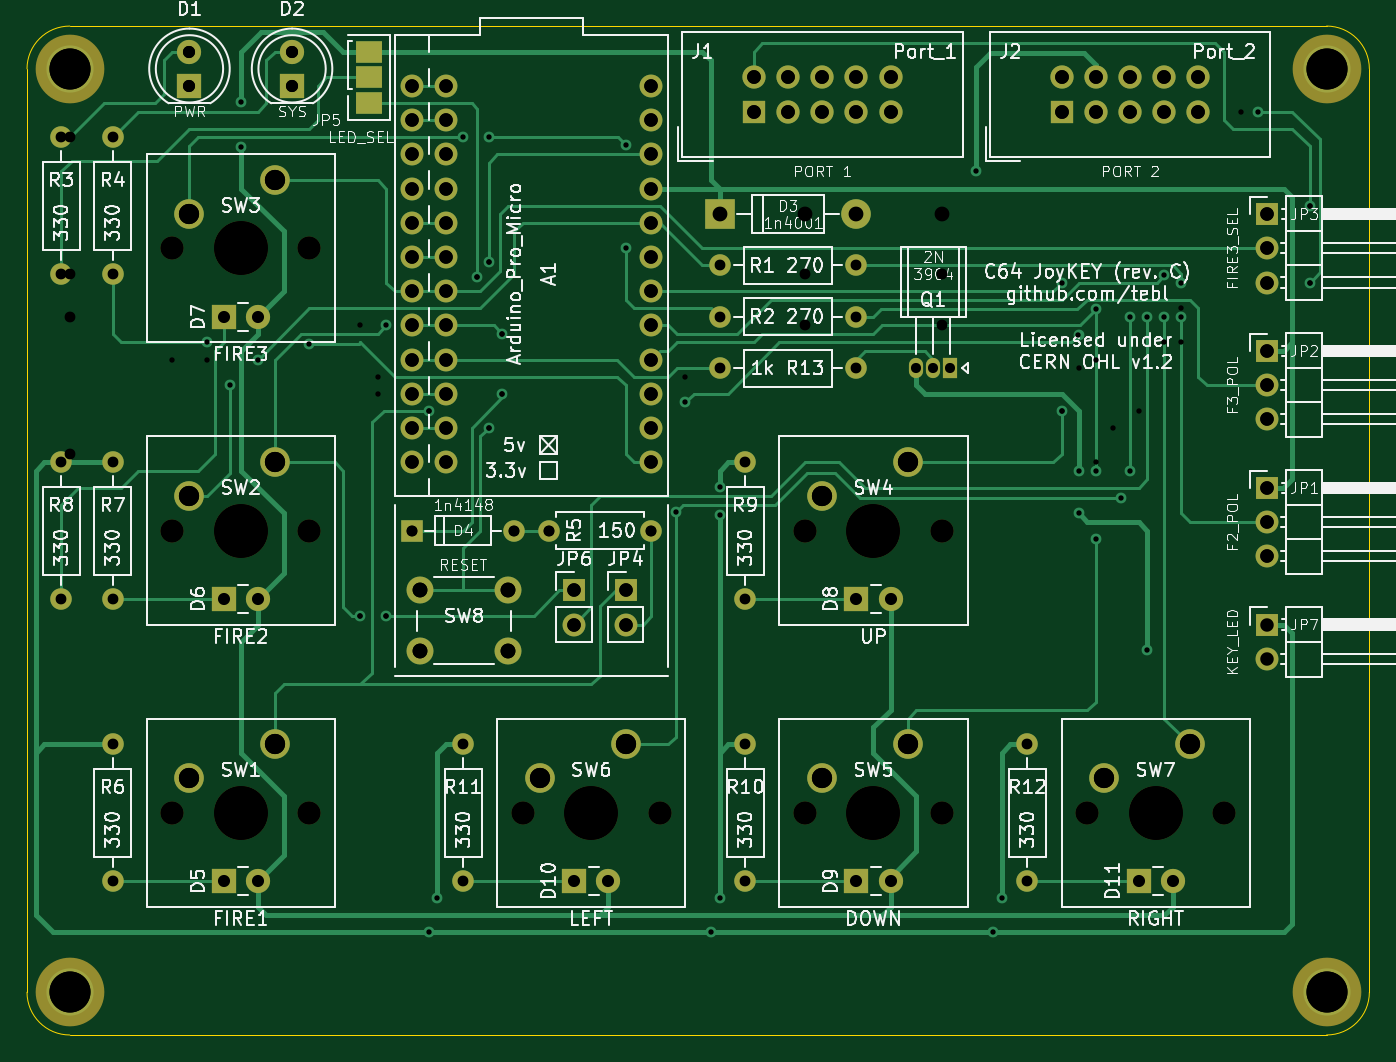
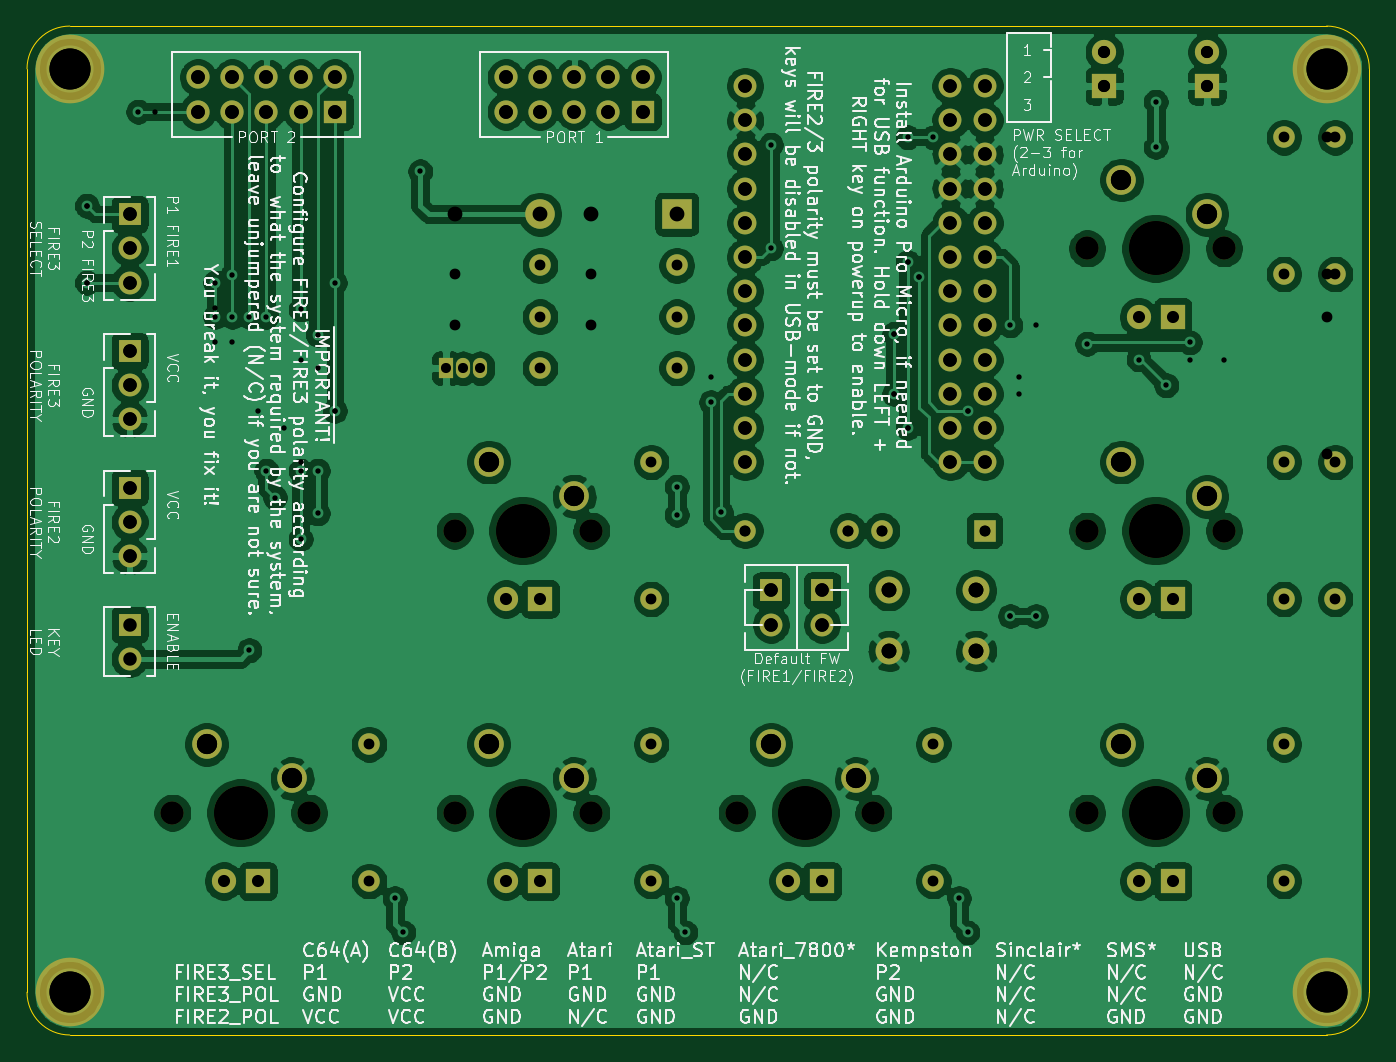
Circuit board: 12 layer files. Board 99.7 x 74.9 mm.
- bottom_copper: C64 Joykey-B_Cu.gbl (298314 bytes)
- bottom_mask: C64 Joykey-B_Mask.gbs (5523 bytes)
- paste: C64 Joykey-B_Paste.gbp (497 bytes)
- bottom_silk: C64 Joykey-B_SilkS.gbo (157138 bytes)
- outline: C64 Joykey-Edge_Cuts.gm1 (1043 bytes)
- top_copper: C64 Joykey-F_Cu.gtl (25286 bytes)
- top_mask: C64 Joykey-F_Mask.gts (5631 bytes)
- paste: C64 Joykey-F_Paste.gtp (605 bytes)
- top_silk: C64 Joykey-F_SilkS.gto (112103 bytes)
- drill: C64 Joykey-NPTH.drl (349 bytes)
- drill: C64 Joykey-PTH.drl (2862 bytes)
- drill: C64 Joykey.drl (2564 bytes)

=== bottom_copper: C64 Joykey-B_Cu.gbl (298314 bytes, source omitted) ===
=== bottom_mask: C64 Joykey-B_Mask.gbs ===
G04 #@! TF.GenerationSoftware,KiCad,Pcbnew,(5.1.8)-1*
G04 #@! TF.CreationDate,2021-01-08T19:52:48+01:00*
G04 #@! TF.ProjectId,C64 Joykey,43363420-4a6f-4796-9b65-792e6b696361,rev?*
G04 #@! TF.SameCoordinates,Original*
G04 #@! TF.FileFunction,Soldermask,Bot*
G04 #@! TF.FilePolarity,Negative*
%FSLAX46Y46*%
G04 Gerber Fmt 4.6, Leading zero omitted, Abs format (unit mm)*
G04 Created by KiCad (PCBNEW (5.1.8)-1) date 2021-01-08 19:52:48*
%MOMM*%
%LPD*%
G01*
G04 APERTURE LIST*
%ADD10C,1.600000*%
%ADD11O,1.600000X1.600000*%
%ADD12C,1.700000*%
%ADD13C,2.200000*%
%ADD14C,4.000000*%
%ADD15C,5.100000*%
%ADD16C,1.800000*%
%ADD17R,1.800000X1.800000*%
%ADD18C,2.000000*%
%ADD19R,1.700000X1.700000*%
%ADD20O,1.700000X1.700000*%
%ADD21R,1.727200X1.727200*%
%ADD22O,1.727200X1.727200*%
%ADD23O,2.200000X2.200000*%
%ADD24R,2.200000X2.200000*%
%ADD25R,1.600000X1.600000*%
%ADD26O,1.050000X1.500000*%
%ADD27R,1.050000X1.500000*%
G04 APERTURE END LIST*
D10*
X202565000Y-107950000D03*
D11*
X192405000Y-107950000D03*
D10*
X179705000Y-120015000D03*
D11*
X187325000Y-120015000D03*
D10*
X143510000Y-125095000D03*
D11*
X143510000Y-114935000D03*
X147320000Y-135890000D03*
D10*
X147320000Y-146050000D03*
D11*
X147320000Y-114935000D03*
D10*
X147320000Y-125095000D03*
D12*
X172085000Y-114935000D03*
X172085000Y-112395000D03*
X172085000Y-109855000D03*
X172085000Y-107315000D03*
X172085000Y-104775000D03*
X172085000Y-102235000D03*
X172085000Y-99695000D03*
X172085000Y-97155000D03*
X172085000Y-94615000D03*
X172085000Y-92075000D03*
X172085000Y-89535000D03*
X172085000Y-86995000D03*
X169545000Y-89535000D03*
X169545000Y-92075000D03*
X169545000Y-94615000D03*
X169545000Y-97155000D03*
X169545000Y-99695000D03*
X169545000Y-102235000D03*
X169545000Y-104775000D03*
X169545000Y-107315000D03*
X169545000Y-109855000D03*
X169545000Y-112395000D03*
X169545000Y-114935000D03*
X187325000Y-114935000D03*
X187325000Y-112395000D03*
X187325000Y-109855000D03*
X187325000Y-107315000D03*
X187325000Y-104775000D03*
X187325000Y-102235000D03*
X187325000Y-99695000D03*
X187325000Y-97155000D03*
X187325000Y-94615000D03*
X187325000Y-92075000D03*
X187325000Y-89535000D03*
X187325000Y-86995000D03*
X169545000Y-86995000D03*
D13*
X159385000Y-135890000D03*
X153035000Y-138430000D03*
D14*
X156845000Y-140970000D03*
D12*
X151765000Y-140970000D03*
X161925000Y-140970000D03*
X161925000Y-120015000D03*
X151765000Y-120015000D03*
D14*
X156845000Y-120015000D03*
D13*
X153035000Y-117475000D03*
X159385000Y-114935000D03*
X159385000Y-93980000D03*
X153035000Y-96520000D03*
D14*
X156845000Y-99060000D03*
D12*
X151765000Y-99060000D03*
X161925000Y-99060000D03*
X208915000Y-120015000D03*
X198755000Y-120015000D03*
D14*
X203835000Y-120015000D03*
D13*
X200025000Y-117475000D03*
X206375000Y-114935000D03*
X206375000Y-135890000D03*
X200025000Y-138430000D03*
D14*
X203835000Y-140970000D03*
D12*
X198755000Y-140970000D03*
X208915000Y-140970000D03*
X187960000Y-140970000D03*
X177800000Y-140970000D03*
D14*
X182880000Y-140970000D03*
D13*
X179070000Y-138430000D03*
X185420000Y-135890000D03*
X227330000Y-135890000D03*
X220980000Y-138430000D03*
D14*
X224790000Y-140970000D03*
D12*
X219710000Y-140970000D03*
X229870000Y-140970000D03*
D15*
X144145000Y-154305000D03*
X237490000Y-154305000D03*
X237490000Y-85725000D03*
X144145000Y-85725000D03*
D16*
X153035000Y-84455000D03*
D17*
X153035000Y-86995000D03*
X160655000Y-86995000D03*
D16*
X160655000Y-84455000D03*
D18*
X176680000Y-124460000D03*
X176680000Y-128960000D03*
X170180000Y-124460000D03*
X170180000Y-128960000D03*
D19*
X233045000Y-116840000D03*
D20*
X233045000Y-119380000D03*
X233045000Y-121920000D03*
X233045000Y-111760000D03*
X233045000Y-109220000D03*
D19*
X233045000Y-106680000D03*
D20*
X233045000Y-101600000D03*
X233045000Y-99060000D03*
D19*
X233045000Y-96520000D03*
D21*
X194945000Y-88900000D03*
D22*
X197485000Y-88900000D03*
X200025000Y-88900000D03*
X202565000Y-88900000D03*
X205105000Y-88900000D03*
X194945000Y-86360000D03*
X197485000Y-86360000D03*
X200025000Y-86360000D03*
X202565000Y-86360000D03*
X205105000Y-86360000D03*
X227965000Y-86360000D03*
X225425000Y-86360000D03*
X222885000Y-86360000D03*
X220345000Y-86360000D03*
X217805000Y-86360000D03*
X227965000Y-88900000D03*
X225425000Y-88900000D03*
X222885000Y-88900000D03*
X220345000Y-88900000D03*
D21*
X217805000Y-88900000D03*
D23*
X202565000Y-96520000D03*
D24*
X192405000Y-96520000D03*
D11*
X177165000Y-120015000D03*
D25*
X169545000Y-120015000D03*
D16*
X158115000Y-146050000D03*
D17*
X155575000Y-146050000D03*
D16*
X158115000Y-125095000D03*
D17*
X155575000Y-125095000D03*
D16*
X158115000Y-104140000D03*
D17*
X155575000Y-104140000D03*
X202565000Y-125095000D03*
D16*
X205105000Y-125095000D03*
D17*
X202565000Y-146050000D03*
D16*
X205105000Y-146050000D03*
X184150000Y-146050000D03*
D17*
X181610000Y-146050000D03*
X223520000Y-146050000D03*
D16*
X226060000Y-146050000D03*
D10*
X192405000Y-100330000D03*
D11*
X202565000Y-100330000D03*
X202565000Y-104140000D03*
D10*
X192405000Y-104140000D03*
X143510000Y-90805000D03*
D11*
X143510000Y-100965000D03*
X147320000Y-100965000D03*
D10*
X147320000Y-90805000D03*
D11*
X194310000Y-114935000D03*
D10*
X194310000Y-125095000D03*
X194310000Y-146050000D03*
D11*
X194310000Y-135890000D03*
X173355000Y-135890000D03*
D10*
X173355000Y-146050000D03*
X215265000Y-146050000D03*
D11*
X215265000Y-135890000D03*
D26*
X208280000Y-107950000D03*
X207010000Y-107950000D03*
D27*
X209550000Y-107950000D03*
D19*
X233045000Y-127000000D03*
D20*
X233045000Y-129540000D03*
X185420000Y-127000000D03*
D19*
X185420000Y-124460000D03*
X181610000Y-124460000D03*
D20*
X181610000Y-127000000D03*
M02*

=== paste: C64 Joykey-B_Paste.gbp ===
G04 #@! TF.GenerationSoftware,KiCad,Pcbnew,(5.1.8)-1*
G04 #@! TF.CreationDate,2021-01-08T19:52:48+01:00*
G04 #@! TF.ProjectId,C64 Joykey,43363420-4a6f-4796-9b65-792e6b696361,rev?*
G04 #@! TF.SameCoordinates,Original*
G04 #@! TF.FileFunction,Paste,Bot*
G04 #@! TF.FilePolarity,Positive*
%FSLAX46Y46*%
G04 Gerber Fmt 4.6, Leading zero omitted, Abs format (unit mm)*
G04 Created by KiCad (PCBNEW (5.1.8)-1) date 2021-01-08 19:52:48*
%MOMM*%
%LPD*%
G01*
G04 APERTURE LIST*
G04 APERTURE END LIST*
M02*

=== bottom_silk: C64 Joykey-B_SilkS.gbo (157138 bytes, source omitted) ===
=== outline: C64 Joykey-Edge_Cuts.gm1 ===
G04 #@! TF.GenerationSoftware,KiCad,Pcbnew,(5.1.8)-1*
G04 #@! TF.CreationDate,2021-01-08T19:52:48+01:00*
G04 #@! TF.ProjectId,C64 Joykey,43363420-4a6f-4796-9b65-792e6b696361,rev?*
G04 #@! TF.SameCoordinates,Original*
G04 #@! TF.FileFunction,Profile,NP*
%FSLAX46Y46*%
G04 Gerber Fmt 4.6, Leading zero omitted, Abs format (unit mm)*
G04 Created by KiCad (PCBNEW (5.1.8)-1) date 2021-01-08 19:52:48*
%MOMM*%
%LPD*%
G01*
G04 APERTURE LIST*
G04 #@! TA.AperFunction,Profile*
%ADD10C,0.050000*%
G04 #@! TD*
G04 APERTURE END LIST*
D10*
X237490000Y-82550000D02*
G75*
G02*
X240665000Y-85725000I0J-3175000D01*
G01*
X140970000Y-85725000D02*
G75*
G02*
X144145000Y-82550000I3175000J0D01*
G01*
X240665000Y-154305000D02*
G75*
G02*
X237490000Y-157480000I-3175000J0D01*
G01*
X144145000Y-157480000D02*
G75*
G02*
X140970000Y-154305000I0J3175000D01*
G01*
X240665000Y-85725000D02*
X240665000Y-154305000D01*
X144145000Y-82550000D02*
X237490000Y-82550000D01*
X140970000Y-154305000D02*
X140970000Y-85725000D01*
X237490000Y-157480000D02*
X144145000Y-157480000D01*
M02*

=== top_copper: C64 Joykey-F_Cu.gtl (25286 bytes, source omitted) ===
=== top_mask: C64 Joykey-F_Mask.gts (5631 bytes, source omitted) ===
=== paste: C64 Joykey-F_Paste.gtp ===
G04 #@! TF.GenerationSoftware,KiCad,Pcbnew,(5.1.8)-1*
G04 #@! TF.CreationDate,2021-01-08T19:52:48+01:00*
G04 #@! TF.ProjectId,C64 Joykey,43363420-4a6f-4796-9b65-792e6b696361,rev?*
G04 #@! TF.SameCoordinates,Original*
G04 #@! TF.FileFunction,Paste,Top*
G04 #@! TF.FilePolarity,Positive*
%FSLAX46Y46*%
G04 Gerber Fmt 4.6, Leading zero omitted, Abs format (unit mm)*
G04 Created by KiCad (PCBNEW (5.1.8)-1) date 2021-01-08 19:52:48*
%MOMM*%
%LPD*%
G01*
G04 APERTURE LIST*
%ADD10R,2.000000X1.600000*%
G04 APERTURE END LIST*
D10*
X166370000Y-88265000D03*
X166370000Y-86360000D03*
X166370000Y-84455000D03*
M02*

=== top_silk: C64 Joykey-F_SilkS.gto (112103 bytes, source omitted) ===
=== drill: C64 Joykey-NPTH.drl ===
M48
INCH,TZ
T1C0.0669
T2C0.1575
%
G90
G05
T1
X74000Y-55500
X59750Y-47250
X63750Y-47250
X78250Y-55500
X82250Y-55500
X59750Y-39000
X63750Y-39000
X78250Y-47250
X82250Y-47250
X59750Y-55500
X63750Y-55500
X86500Y-55500
X90500Y-55500
X70000Y-55500
T2
X61750Y-47250
X80250Y-55500
X61750Y-39000
X80250Y-47250
X61750Y-55500
X88500Y-55500
X72000Y-55500
T0
M30

=== drill: C64 Joykey-PTH.drl ===
M48
INCH,TZ
T1C0.0157
T2C0.0295
T3C0.0315
T4C0.0354
T5C0.0394
T6C0.0400
T7C0.0433
T8C0.0591
T9C0.1200
%
G90
G05
T1
X60750Y-41750
X61439Y-43000
X61750Y-34715
X61750Y-36035
X62250Y-42250
X63750Y-41785
X65250Y-49750
X66000Y-41250
X66000Y-49750
X67250Y-43750
X67250Y-59000
X67500Y-58000
X68250Y-35750
X68661Y-39831
X69000Y-35750
X69000Y-39400
X69000Y-44250
X69400Y-41500
X69400Y-43250
X73000Y-35965
X73000Y-39000
X74465Y-46715
X74750Y-43500
X75500Y-59000
X75750Y-45965
X75750Y-46785
X75750Y-58000
X83250Y-36750
X83750Y-59000
X84000Y-58000
X85750Y-40000
X85750Y-43750
X86245Y-41535
X86250Y-45500
X86250Y-46750
X86750Y-40785
X86750Y-45500
X86750Y-47500
X87500Y-46285
X87750Y-41000
X87750Y-45500
X88250Y-41000
X88250Y-50750
X88750Y-39785
X88750Y-41000
X89250Y-40000
X89250Y-41000
X91500Y-35000
X93000Y-37750
X93000Y-40000
T2
X81500Y-42500
X82000Y-42500
X82500Y-42500
T3
X58000Y-35750
X58000Y-39750
X56500Y-35750
X56500Y-39750
X75750Y-41000
X79750Y-41000
X70750Y-47250
X73750Y-47250
X76500Y-45250
X76500Y-49250
X76500Y-53500
X76500Y-57500
X58000Y-45250
X58000Y-49250
X75750Y-39500
X79750Y-39500
X66750Y-47250
X69750Y-47250
X58000Y-53500
X58000Y-57500
X56500Y-45250
X56500Y-49250
X75750Y-42500
X79750Y-42500
X68250Y-53500
X68250Y-57500
X84750Y-53500
X84750Y-57500
T4
X61250Y-57500
X62250Y-57500
X79750Y-49250
X80750Y-49250
X60250Y-33250
X60250Y-34250
X61250Y-41000
X62250Y-41000
X71500Y-57500
X72500Y-57500
X79750Y-57500
X80750Y-57500
X88000Y-57500
X89000Y-57500
X63250Y-33250
X63250Y-34250
X61250Y-49250
X62250Y-49250
T5
X91750Y-46000
X91750Y-47000
X91750Y-48000
X91750Y-38000
X91750Y-39000
X91750Y-40000
X91750Y-50000
X91750Y-51000
X71500Y-49000
X71500Y-50000
X66750Y-34250
X66750Y-35250
X66750Y-36250
X66750Y-37250
X66750Y-38250
X66750Y-39250
X66750Y-40250
X66750Y-41250
X66750Y-42250
X66750Y-43250
X66750Y-44250
X66750Y-45250
X67750Y-34250
X67750Y-35250
X67750Y-36250
X67750Y-37250
X67750Y-38250
X67750Y-39250
X67750Y-40250
X67750Y-41250
X67750Y-42250
X67750Y-43250
X67750Y-44250
X67750Y-45250
X73750Y-34250
X73750Y-35250
X73750Y-36250
X73750Y-37250
X73750Y-38250
X73750Y-39250
X73750Y-40250
X73750Y-41250
X73750Y-42250
X73750Y-43250
X73750Y-44250
X73750Y-45250
X91750Y-42000
X91750Y-43000
X91750Y-44000
X73000Y-49000
X73000Y-50000
T6
X76750Y-34000
X76750Y-35000
X77750Y-34000
X77750Y-35000
X78750Y-34000
X78750Y-35000
X79750Y-34000
X79750Y-35000
X80750Y-34000
X80750Y-35000
X85750Y-34000
X85750Y-35000
X86750Y-34000
X86750Y-35000
X87750Y-34000
X87750Y-35000
X88750Y-34000
X88750Y-35000
X89750Y-34000
X89750Y-35000
T7
X75750Y-38000
X79750Y-38000
X67000Y-49000
X67000Y-50772
X69559Y-49000
X69559Y-50772
T8
X60250Y-46250
X62750Y-45250
X78750Y-54500
X81250Y-53500
X60250Y-38000
X62750Y-37000
X78750Y-46250
X81250Y-45250
X60250Y-54500
X62750Y-53500
X87000Y-54500
X89500Y-53500
X70500Y-54500
X73000Y-53500
T9
X93500Y-60750
X93500Y-33750
X56750Y-33750
X56750Y-60750
T0
M30

=== drill: C64 Joykey.drl ===
M48
; DRILL file {KiCad (5.1.5)-3} date 17/12/2020 00:53:39
; FORMAT={2:4/ absolute / inch / suppress leading zeros}
; #@! TF.CreationDate,2020-12-17T00:53:39+01:00
; #@! TF.GenerationSoftware,Kicad,Pcbnew,(5.1.5)-3
FMAT,2
INCH,TZ
T1C0.0157
T2C0.0315
T3C0.0354
T4C0.0394
T5C0.0400
T6C0.0433
T7C0.0591
T8C0.1200
T9C0.0669
T10C0.1575
%
G90
G05
T1
X59750Y-42250
X60750Y-42250
X65250Y-41250
X65250Y-49750
X65750Y-42750
X65750Y-43250
X66000Y-49750
X67250Y-43750
X68661Y-39831
X69000Y-39400
X69000Y-44250
X69400Y-41500
X69400Y-43250
X74750Y-42750
X85750Y-43750
X86250Y-42500
X86750Y-42250
X86750Y-45250
X87250Y-44250
X88000Y-43750
X88750Y-41750
X89250Y-40750
X89250Y-41750
X91000Y-35000
X93000Y-37750
X93000Y-40000
T2
X78250Y-39750
X82250Y-39750
X56750Y-35750
X56750Y-39750
X70750Y-47250
X73750Y-47250
X66750Y-47250
X69750Y-47250
X56750Y-41000
X56750Y-45000
X78250Y-41250
X82250Y-41250
T3
X60250Y-33250
X60250Y-34250
X63250Y-33250
X63250Y-34250
T4
X91750Y-46000
X91750Y-47000
X91750Y-48000
X66750Y-34250
X66750Y-35250
X66750Y-36250
X66750Y-37250
X66750Y-38250
X66750Y-39250
X66750Y-40250
X66750Y-41250
X66750Y-42250
X66750Y-43250
X66750Y-44250
X66750Y-45250
X67750Y-34250
X67750Y-35250
X67750Y-36250
X67750Y-37250
X67750Y-38250
X67750Y-39250
X67750Y-40250
X67750Y-41250
X67750Y-42250
X67750Y-43250
X67750Y-44250
X67750Y-45250
X73750Y-34250
X73750Y-35250
X73750Y-36250
X73750Y-37250
X73750Y-38250
X73750Y-39250
X73750Y-40250
X73750Y-41250
X73750Y-42250
X73750Y-43250
X73750Y-44250
X73750Y-45250
X73000Y-49000
X73000Y-50000
X91750Y-42000
X91750Y-43000
X91750Y-44000
X91750Y-38000
X91750Y-39000
X91750Y-40000
X71500Y-49000
X71500Y-50000
T5
X85750Y-34000
X85750Y-35000
X86750Y-34000
X86750Y-35000
X87750Y-34000
X87750Y-35000
X88750Y-34000
X88750Y-35000
X89750Y-34000
X89750Y-35000
X76750Y-34000
X76750Y-35000
X77750Y-34000
X77750Y-35000
X78750Y-34000
X78750Y-35000
X79750Y-34000
X79750Y-35000
X80750Y-34000
X80750Y-35000
T6
X78250Y-38000
X82250Y-38000
X67000Y-49000
X67000Y-50772
X69559Y-49000
X69559Y-50772
T7
X60250Y-54500
X62750Y-53500
X78750Y-54500
X81250Y-53500
X60250Y-46250
X62750Y-45250
X78750Y-46250
X81250Y-45250
X70500Y-54500
X73000Y-53500
X60250Y-38000
X62750Y-37000
X87000Y-54500
X89500Y-53500
T8
X56750Y-33750
X93500Y-33750
X93500Y-60750
X56750Y-60750
T9
X59750Y-55500
X63750Y-55500
X78250Y-55500
X82250Y-55500
X59750Y-47250
X63750Y-47250
X78250Y-47250
X82250Y-47250
X70000Y-55500
X74000Y-55500
X59750Y-39000
X63750Y-39000
X86500Y-55500
X90500Y-55500
T10
X61750Y-55500
X80250Y-55500
X61750Y-47250
X80250Y-47250
X72000Y-55500
X61750Y-39000
X88500Y-55500
T0
M30
